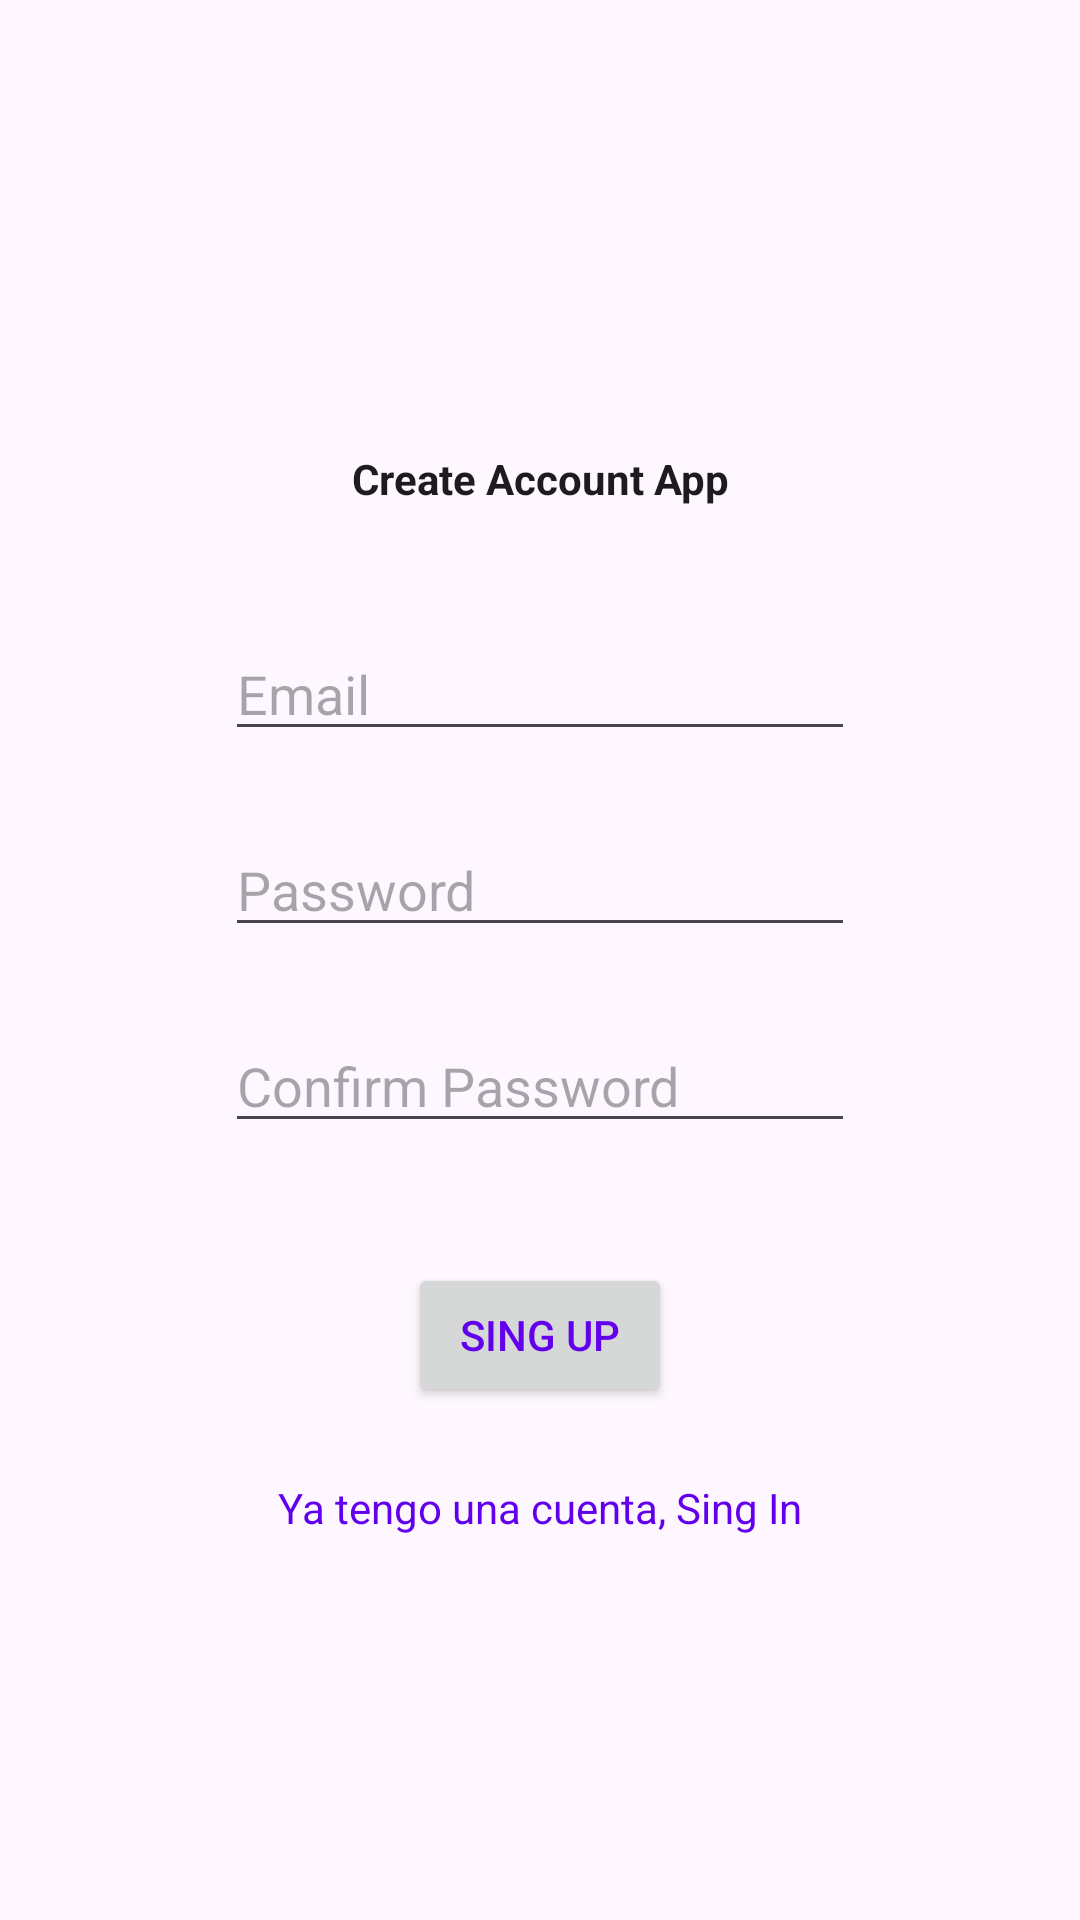

Produce the Android XML layout that renders to this screen, including the resource entries it uses.
<!-- AndroidManifest.xml: application theme Theme.Proyecto_comida -->
<!-- res/layout/activity_sing_up.xml -->
<?xml version="1.0" encoding="utf-8"?>
<androidx.constraintlayout.widget.ConstraintLayout xmlns:android="http://schemas.android.com/apk/res/android"
    xmlns:app="http://schemas.android.com/apk/res-auto"
    xmlns:tools="http://schemas.android.com/tools"
    android:layout_width="match_parent"
    android:layout_height="match_parent"
    tools:context=".SingUpActivity">

    <TextView
        android:id="@+id/tvTitleSingUp"
        android:layout_width="wrap_content"
        android:layout_height="wrap_content"
        android:layout_marginTop="150dp"
        android:text="Create Account App"
        android:textAppearance="@style/TextAppearance.AppCompat"
        android:textStyle="bold"
        app:layout_constraintEnd_toEndOf="parent"
        app:layout_constraintStart_toStartOf="parent"
        app:layout_constraintTop_toTopOf="parent" />

    <EditText
        android:id="@+id/teEmail"
        android:layout_width="wrap_content"
        android:layout_height="wrap_content"
        android:layout_marginTop="40dp"
        android:ems="10"
        android:inputType="textEmailAddress"
        android:hint="Email"
        app:layout_constraintEnd_toEndOf="parent"
        app:layout_constraintStart_toStartOf="parent"
        app:layout_constraintTop_toBottomOf="@+id/tvTitleSingUp" />

    <EditText
        android:id="@+id/tePass"
        android:layout_width="wrap_content"
        android:layout_height="wrap_content"
        android:layout_marginTop="24dp"
        android:ems="10"
        android:hint="Password"
        android:inputType="textPassword"
        app:layout_constraintEnd_toEndOf="parent"
        app:layout_constraintStart_toStartOf="parent"
        app:layout_constraintTop_toBottomOf="@+id/teEmail" />

    <EditText
        android:id="@+id/tePass2"
        android:layout_width="wrap_content"
        android:layout_height="wrap_content"
        android:layout_marginTop="24dp"
        android:ems="10"
        android:hint="Confirm Password"
        android:inputType="textPassword"
        app:layout_constraintEnd_toEndOf="parent"
        app:layout_constraintStart_toStartOf="parent"
        app:layout_constraintTop_toBottomOf="@+id/tePass" />

    <Button
        android:id="@+id/btnSingUp"
        android:layout_width="wrap_content"
        android:layout_height="wrap_content"
        android:layout_marginTop="40dp"
        android:text="Sing Up"
        android:textColor="@color/design_default_color_primary"
        app:layout_constraintEnd_toEndOf="parent"
        app:layout_constraintStart_toStartOf="parent"
        app:layout_constraintTop_toBottomOf="@+id/tePass2" />

    <TextView
        android:id="@+id/tvGoToSingIn"
        android:layout_width="wrap_content"
        android:layout_height="wrap_content"
        android:layout_marginTop="24dp"
        android:text="Ya tengo una cuenta, Sing In"
        android:textColor="@color/design_default_color_primary"
        app:layout_constraintEnd_toEndOf="parent"
        app:layout_constraintStart_toStartOf="parent"
        app:layout_constraintTop_toBottomOf="@+id/btnSingUp" />
</androidx.constraintlayout.widget.ConstraintLayout>
<!-- resources referenced by this layout -->
<resources>
  <style name="Theme.Proyecto_comida" parent="Base.Theme.Proyecto_comida" />
  <style name="Base.Theme.Proyecto_comida" parent="Theme.Material3.DayNight.NoActionBar">
          
          
          <item name="colorPrimary">@color/yellow</item>
          <item name="colorPrimaryVariant">@color/yellow</item>
          <item name="colorOnPrimary">@color/yellow</item>
          <item name="android:statusBarColor">?attr/colorPrimaryVariant</item>
      </style>
  <color name="yellow">#EBF866</color>
</resources>
